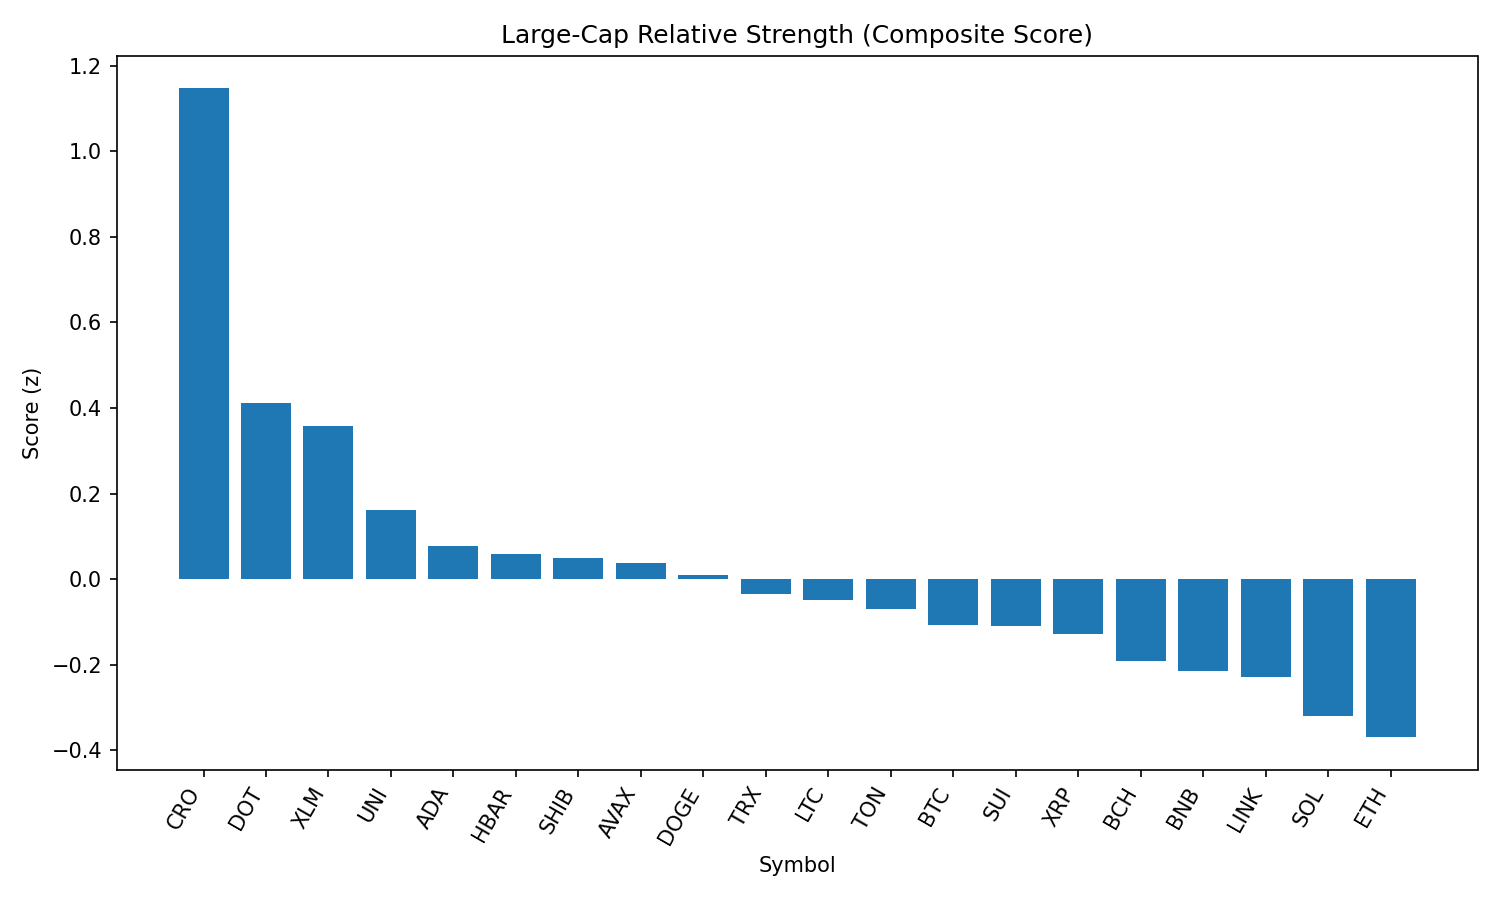

Source data for this figure (header and first rows):
rank, name, symbol, price, pct_1h, pct_24h, pct_7d, pct_1h_vs_btc, pct_24h_vs_btc, pct_7d_vs_btc, market_cap_rank, market_cap, volume_usd, score
1, Cronos, CRO, 0.3118, -1.318, 11.6, 99.27, -1.348, 11.36, 104.7, 22, 10539957667, 797997777, 1.147
2, Polkadot, DOT, 3.79, 0.5681, 0.5425, -8.549, 0.5377, 0.2957, -3.086, 35, 5772624764, 198575959, 0.4108
3, Stellar, XLM, 0.3589, 0.7078, -0.4596, -12.99, 0.6774, -0.7064, -7.531, 20, 11261060602, 212160439, 0.3584
4, Uniswap, UNI, 9.69, 0.2585, 1.292, -14.22, 0.2281, 1.045, -8.76, 34, 5818688024, 223421408, 0.1605
5, Cardano, ADA, 0.8195, 0.3941, -0.3744, -9.96, 0.3637, -0.6212, -4.496, 11, 29902035081, 1179816516, 0.07768
6, Hedera, HBAR, 0.2257, 0.3521, -0.2269, -9.538, 0.3216, -0.4736, -4.074, 24, 9568252721, 191744701, 0.05821
7, Shiba Inu, SHIB, 1.234e-05, 0.04438, 1.576, -6.673, 0.01394, 1.33, -1.209, 30, 7272130253, 163365564, 0.04988
8, Avalanche, AVAX, 23.73, 0.1403, 0.9244, -7.791, 0.1099, 0.6776, -2.327, 23, 10021812502, 358915125, 0.03695
9, Dogecoin, DOGE, 0.2154, 0.06632, 1.29, -9.018, 0.03587, 1.043, -3.554, 9, 32456117878, 1279334142, 0.01051
10, TRON, TRX, 0.3385, 0.1428, 0.3726, -6.336, 0.1123, 0.1259, -0.872, 10, 32043671244, 533118102, -0.03431
11, Litecoin, LTC, 110.2, 0.1584, 0.306, -8.704, 0.128, 0.05924, -3.24, 27, 8402210087, 394717631, -0.04964
12, Toncoin, TON, 3.12, -0.1488, 2.112, -7.277, -0.1793, 1.865, -1.813, 28, 8020687564, 79564665, -0.07042
13, Bitcoin, BTC, 108805, 0.03044, 0.2468, -5.464, 0.0, 0.0, 0.0, 1, 2168148446506, 32186023403, -0.1079
14, Sui, SUI, 3.29, 0.0524, 0.7332, -11.06, 0.02196, 0.4864, -5.599, 19, 11546435748, 828150665, -0.1108
15, XRP, XRP, 2.81, 0.2218, -0.7938, -6.967, 0.1914, -1.041, -1.503, 4, 167122476689, 4567947183, -0.1293
16, Bitcoin Cash, BCH, 542.3, -0.1784, 1.558, -7.765, -0.2088, 1.311, -2.301, 21, 10803285362, 183106279, -0.1922
17, BNB, BNB, 858.5, 0.01154, -0.1217, -2.584, -0.01891, -0.3685, 2.88, 5, 119511723366, 799236106, -0.2141
18, Chainlink, LINK, 23.37, 0.05509, -0.05675, -10.52, 0.02465, -0.3035, -5.054, 13, 15856314641, 782050677, -0.2279
19, Solana, SOL, 201.1, 0.07609, -1.397, -1.345, 0.04565, -1.643, 4.119, 6, 108793834628, 6662749850, -0.3192
20, Ethereum, ETH, 4350, -0.1259, -0.1947, -8.423, -0.1564, -0.4414, -2.959, 2, 525264993293, 20483389972, -0.3698
21, Hyperliquid, HYPE, 43.99, -0.3394, 0.01338, -1.18, -0.3698, -0.2334, 4.283, 17, 11910352211, 184458643, -0.5444
